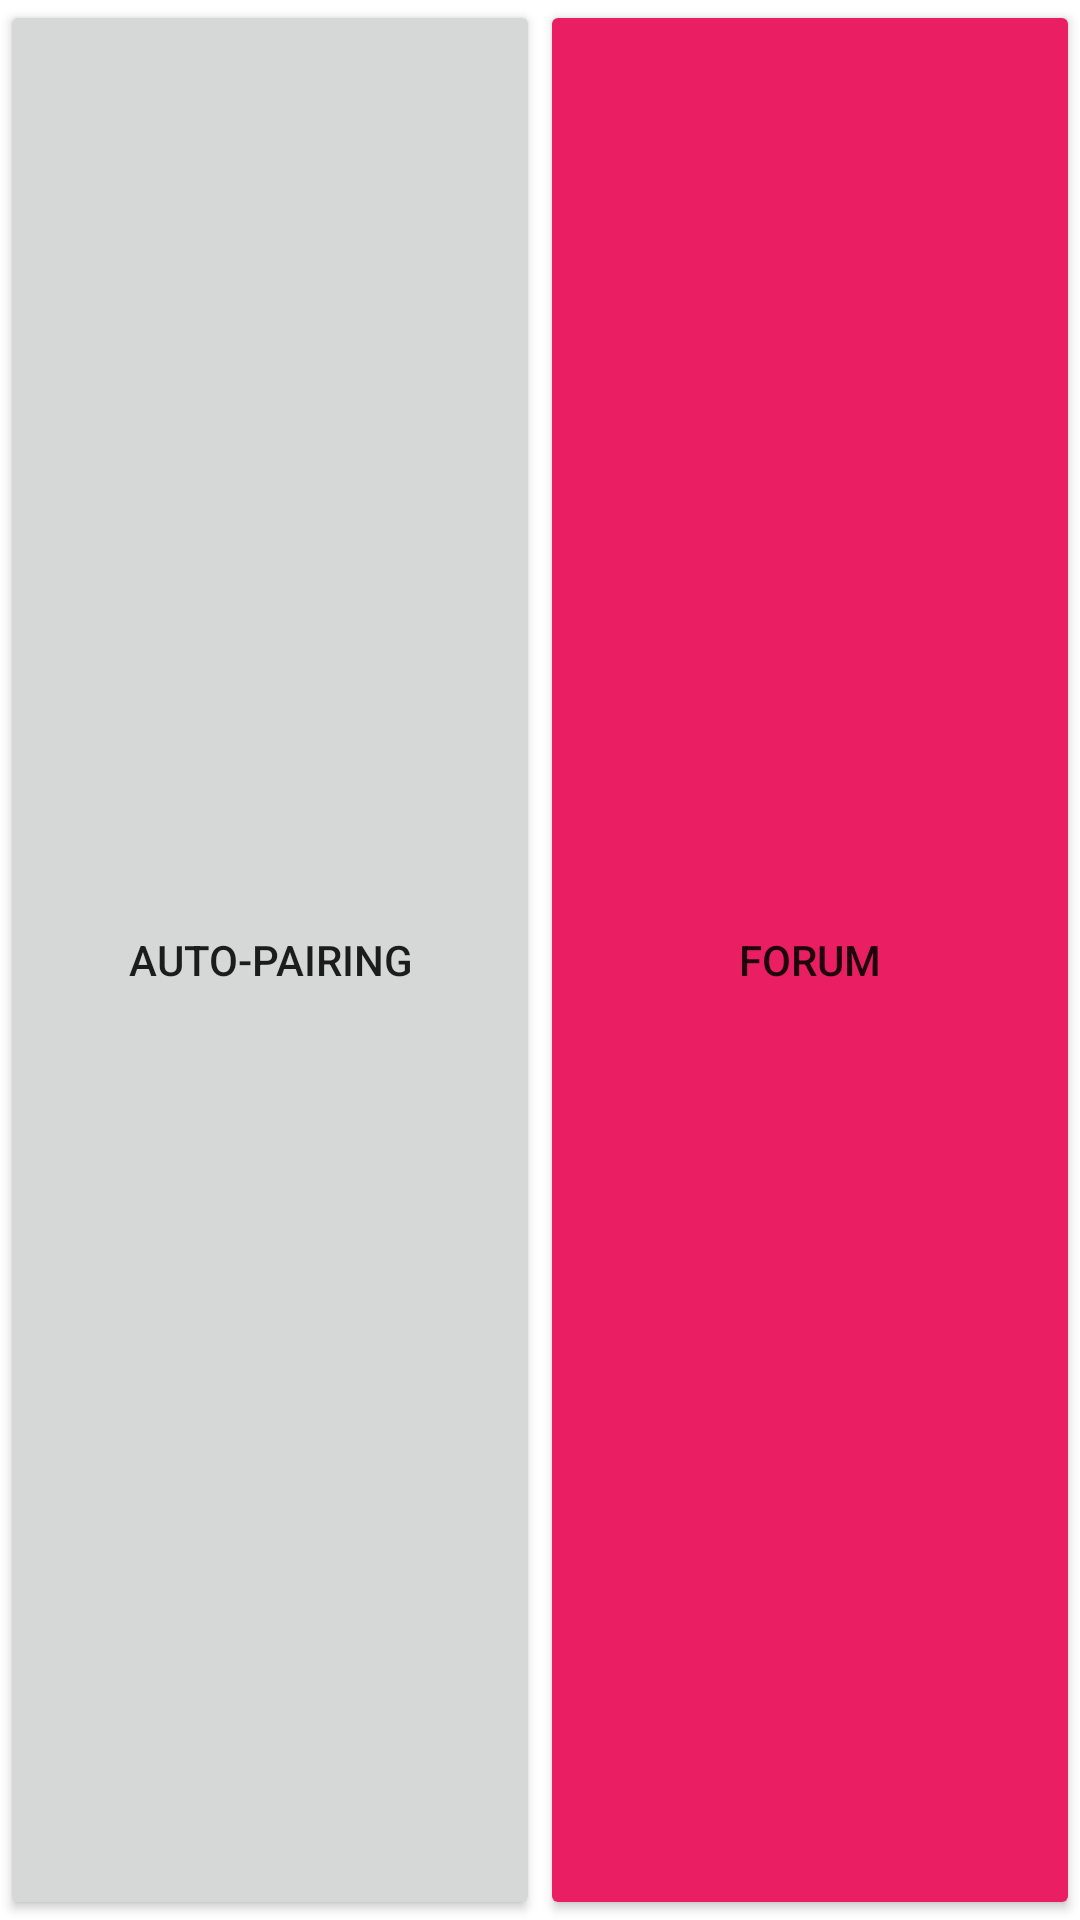

Reconstruct the res/layout file that produces this screen, plus the resources it refers to.
<!-- AndroidManifest.xml: application theme Theme.Bbsapp -->
<!-- res/layout/activity_switch.xml -->
<?xml version="1.0" encoding="utf-8"?>
<androidx.constraintlayout.widget.ConstraintLayout xmlns:android="http://schemas.android.com/apk/res/android"
    xmlns:app="http://schemas.android.com/apk/res-auto"
    xmlns:tools="http://schemas.android.com/tools"
    android:layout_width="match_parent"
    android:layout_height="match_parent">

    <Button
        android:id="@+id/button2"
        android:layout_width="0dp"
        android:layout_height="match_parent"
        android:backgroundTint="#E91E63"
        android:text="Forum"
        android:visibility="visible"
        app:layout_column="1"
        app:layout_columnWeight="1"
        app:layout_constraintBottom_toBottomOf="parent"
        app:layout_constraintEnd_toEndOf="parent"
        app:layout_constraintHorizontal_bias="1.0"
        app:layout_constraintStart_toEndOf="@+id/button1"
        app:layout_constraintTop_toTopOf="parent"
        app:layout_constraintVertical_bias="1.0"
        app:layout_gravity="fill"
        app:layout_row="0"
        app:layout_rowWeight="1" />

    <Button
        android:id="@+id/button1"
        android:layout_width="0dp"
        android:layout_height="match_parent"
        android:text="Auto-Pairing"
        android:visibility="visible"
        app:layout_column="0"
        app:layout_columnWeight="1"
        app:layout_constraintBottom_toBottomOf="parent"
        app:layout_constraintEnd_toStartOf="@+id/button2"
        app:layout_constraintStart_toStartOf="parent"
        app:layout_constraintTop_toTopOf="parent"
        app:layout_constraintVertical_bias="1.0"
        app:layout_gravity="fill"
        app:layout_row="0"
        app:layout_rowWeight="1" />

</androidx.constraintlayout.widget.ConstraintLayout>
<!-- resources referenced by this layout -->
<resources>
  <style name="Theme.Bbsapp" parent="Theme.MaterialComponents.DayNight.DarkActionBar">
          
          <item name="colorPrimary">@color/purple_500</item>
          <item name="colorPrimaryVariant">@color/purple_700</item>
          <item name="colorOnPrimary">@color/white</item>
          
          <item name="colorSecondary">@color/teal_200</item>
          <item name="colorSecondaryVariant">@color/teal_700</item>
          <item name="colorOnSecondary">@color/black</item>
          
          <item name="android:statusBarColor" tools:targetApi="l">?attr/colorPrimaryVariant</item>
          
      </style>
  <color name="purple_500">#FF6200EE</color>
  <color name="purple_700">#FF3700B3</color>
  <color name="white">#FFFFFFFF</color>
  <color name="teal_200">#FF03DAC5</color>
  <color name="teal_700">#FF018786</color>
  <color name="black">#FF000000</color>
</resources>
